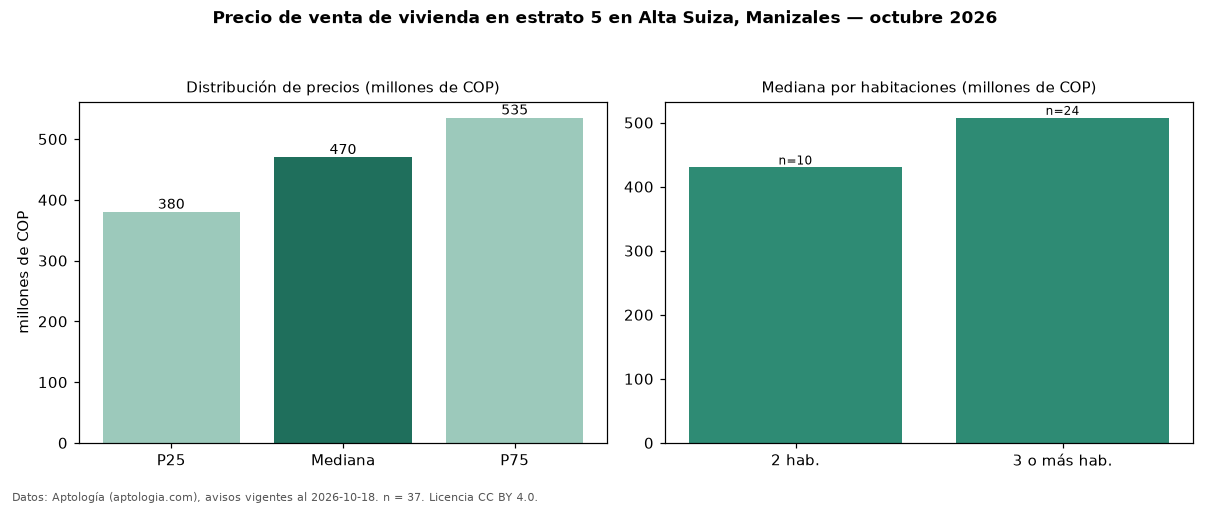

The table this chart was drawn from, first rows:
seccion, metrica, valor, moneda, n
precio, p25, 380000000, COP, 37
precio, mediana, 470000000, COP, 37
precio, p75, 535000000, COP, 37
precio, minimo, 230000000, COP, 37
precio, maximo, 870000000, COP, 37
m2, mediana_precio_m2, 7142857, COP, 37
m2, area_mediana_m2, 66.0, m2, 37
admin, mediana_admin_mes, 293500, COP, 26
banos, mediana_banos, 2.0, , 
parqueadero, pct_con_parqueadero, 100.0, %, 34
estrato, estrato_mas_frecuente, 5, , 37
habitaciones, 2, 430000000, COP, 10
habitaciones, 3+, 507500000, COP, 24
fuente, fecha_datos, 2026-10-18, , 
fuente, atribucion, https://www.aptologia.com/venta/manizale…, , 
fuente, licencia, CC BY 4.0, , 
